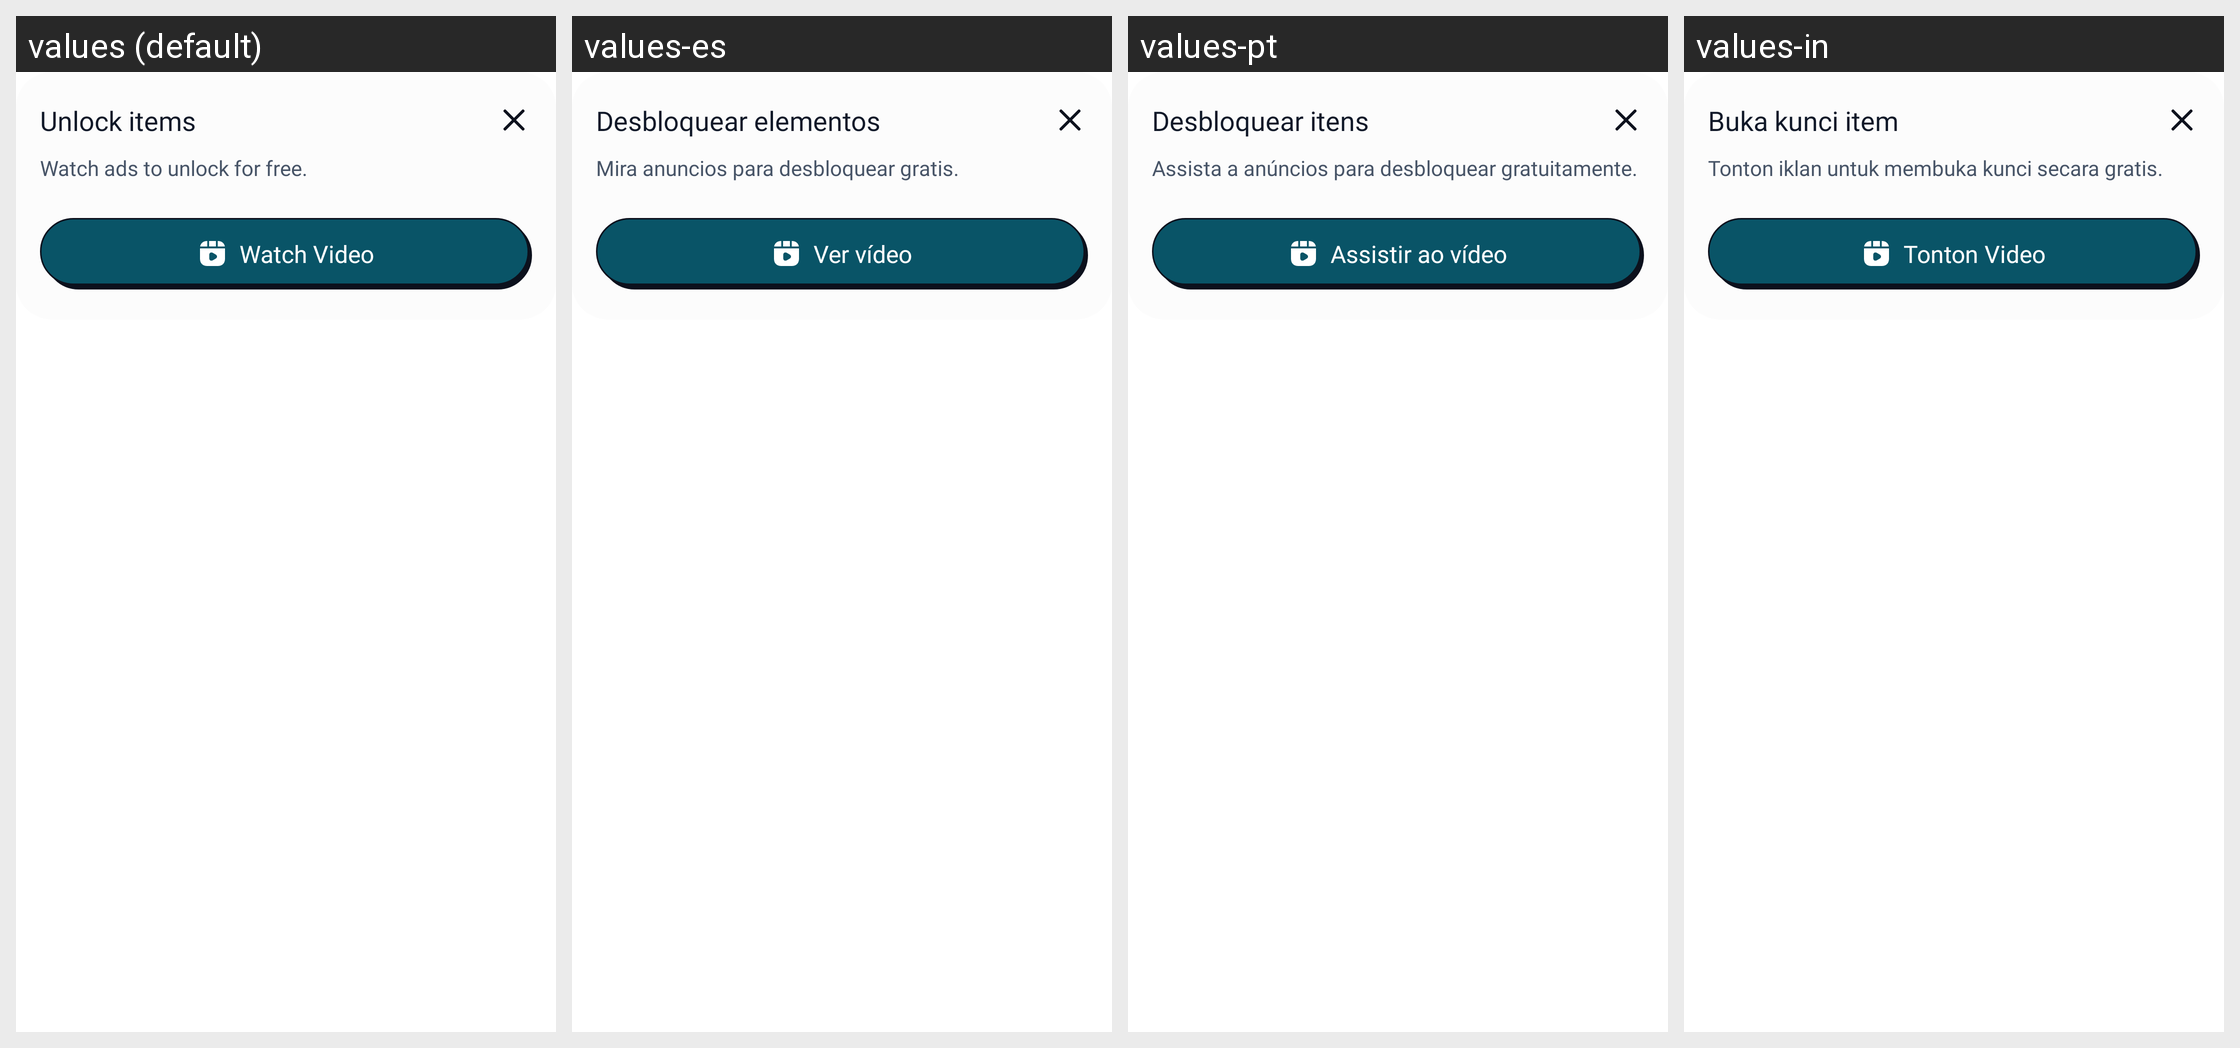

For this localized Android screen grid, give each drawn string resource with its value in every locale shown.
Android screen res/layout/dialog_unlock_items_bepic_rft.xml rendered under 4 locales, left to right: values (default), values-es, values-pt, values-in. Device: Nexus 5 (rendered at 1080×1920; each locale shown at half size, 540×960, under a caption strip naming it); theme Theme.hearRateMonitor.
Other locales in the repository, not shown: values-de, values-en, values-fr, values-hi.
Strings drawn on this screen, with the default value and each locale's value (text and hints the layout hard-codes, and strings that could not be matched under every locale, appear in the picture but are not listed):

Unlock_items
  values: Unlock items
  values-es: Desbloquear elementos
  values-pt: Desbloquear itens
  values-in: Buka kunci item

Watch_ads_to_unlock
  values: Watch ads to unlock for free.
  values-es: Mira anuncios para desbloquear gratis.
  values-pt: Assista a anúncios para desbloquear gratuitamente.
  values-in: Tonton iklan untuk membuka kunci secara gratis.

Watch_Video
  values: Watch Video
  values-es: Ver vídeo
  values-pt: Assistir ao vídeo
  values-in: Tonton Video
